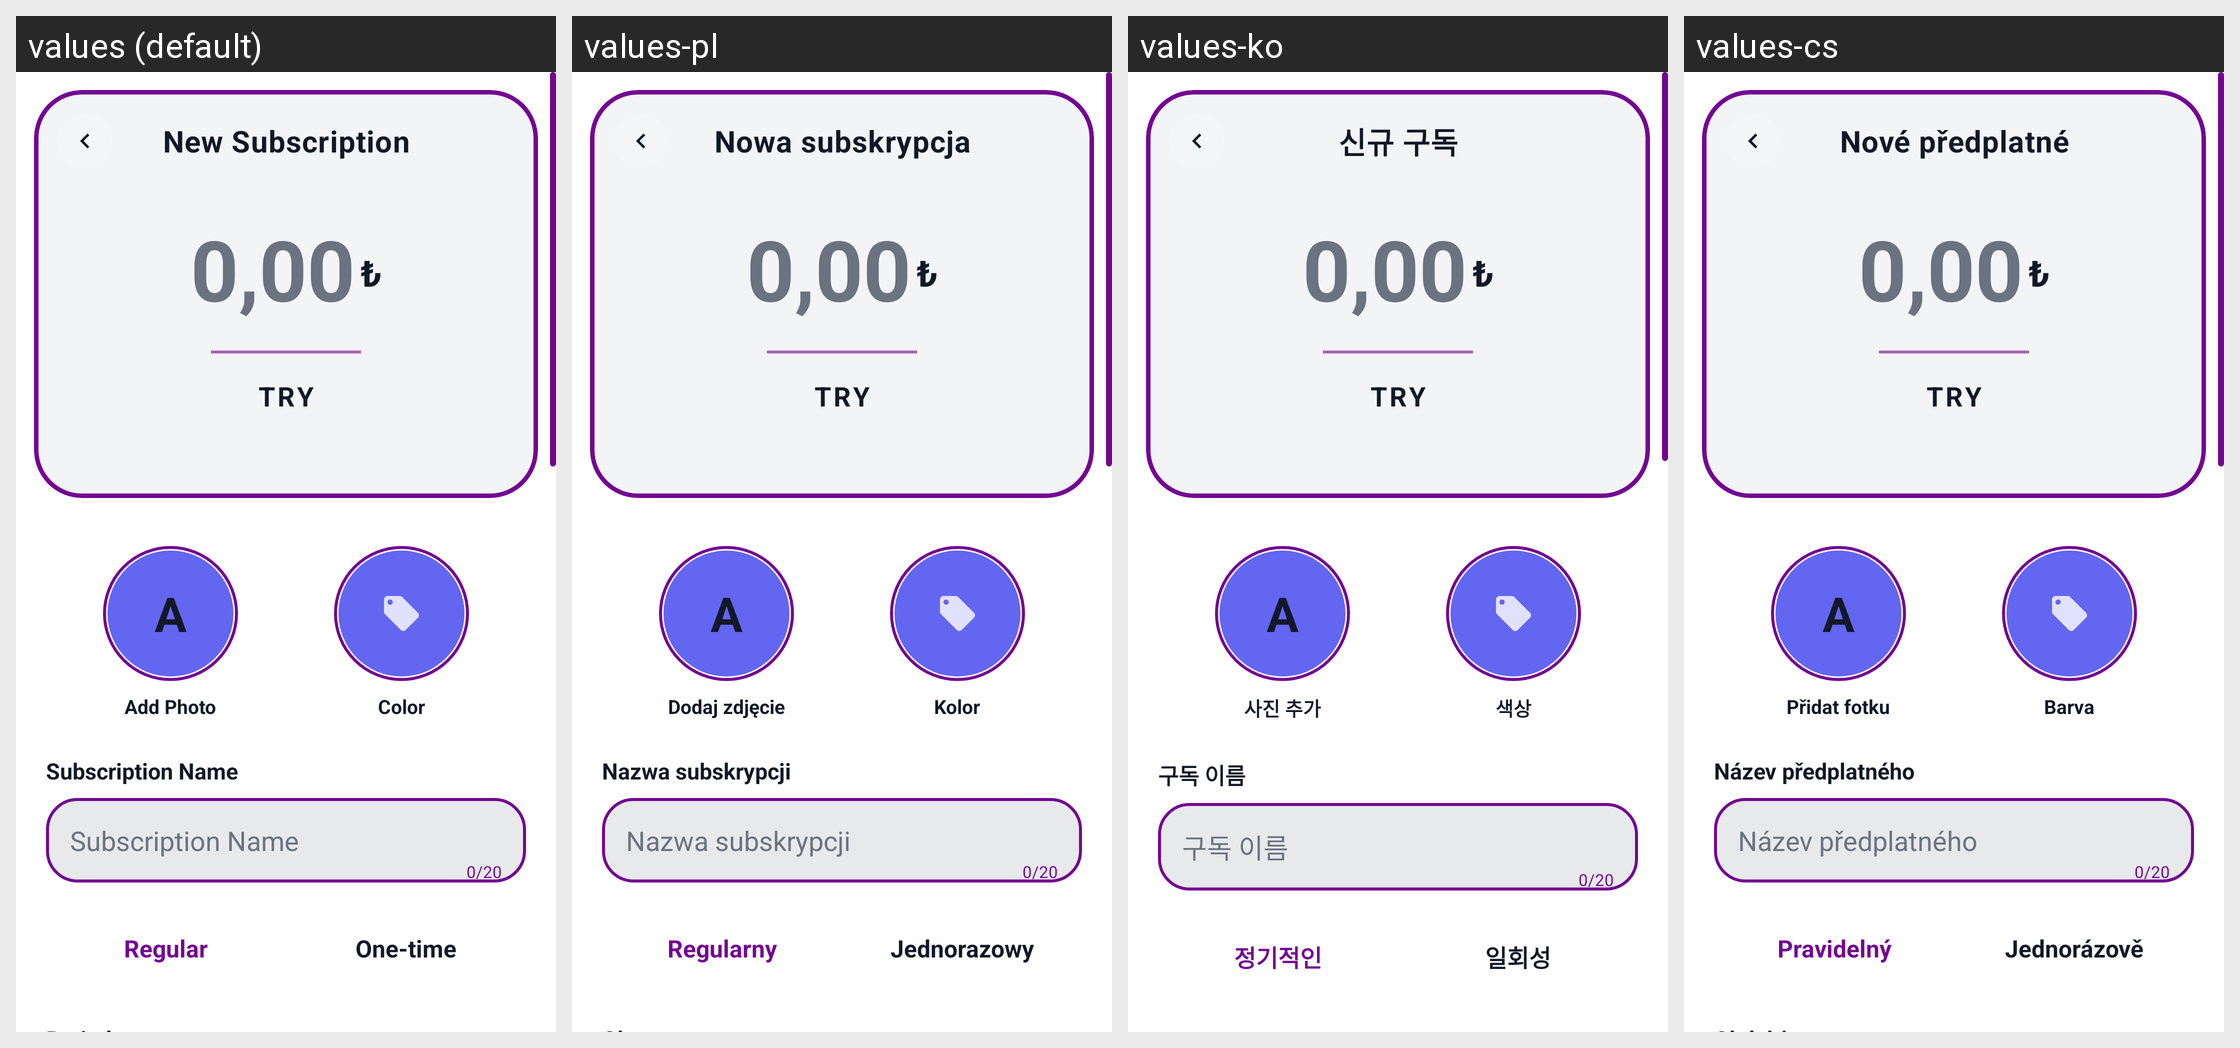

This grid shows one Android layout under several languages. Give, for every string resource on the screen, its name, the default text and each shown locale's text.
Android screen res/layout/activity_add_edit.xml rendered under 4 locales, left to right: values (default), values-pl, values-ko, values-cs. Device: Nexus 5 (rendered at 1080×1920; each locale shown at half size, 540×960, under a caption strip naming it); theme Theme.Aboneliklerim.NoActionBar.
Other locales in the repository, not shown: values-ar, values-az, values-da, values-de, values-es, values-fi, values-fr, values-it, values-ja, values-nl, values-no, values-pt, values-pt-rBR, values-sv, values-th, values-tr, values-uk, values-zh-rCN.
Strings drawn on this screen, with the default value and each locale's value (text and hints the layout hard-codes, and strings that could not be matched under every locale, appear in the picture but are not listed):

new_subscription
  values: New Subscription
  values-pl: Nowa subskrypcja
  values-ko: 신규 구독
  values-cs: Nové předplatné

add_photo
  values: Add Photo
  values-pl: Dodaj zdjęcie
  values-ko: 사진 추가
  values-cs: Přidat fotku

color
  values: Color
  values-pl: Kolor
  values-ko: 색상
  values-cs: Barva

name
  values: Subscription Name
  values-pl: Nazwa subskrypcji
  values-ko: 구독 이름
  values-cs: Název předplatného

regular
  values: Regular
  values-pl: Regularny
  values-ko: 정기적인
  values-cs: Pravidelný

one_time
  values: One-time
  values-pl: Jednorazowy
  values-ko: 일회성
  values-cs: Jednorázově
